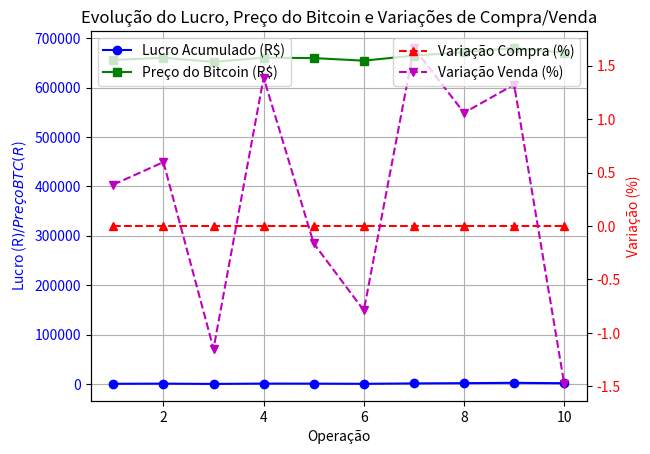

Reproduce this figure in Python.
import random
import matplotlib.pyplot as plt
from time import time
from datetime import datetime, timedelta

# Funções mockadas para simular interação com exchange
def mock_get_bitcoin_price():
    """Retorna um preço simulado do Bitcoin com variação de -5% a +5%."""
    global last_price
    variation = random.uniform(-0.001, 0.001)  # Variação realista do mercado
    new_price = last_price * (1 + variation)
    last_price = new_price
    return new_price

def mock_buy_bitcoin(montante, preco_compra, timestamp):
    """Simula a compra de Bitcoin, retornando a quantidade comprada."""
    taxa = montante * taxa_transacao
    btc_comprado = (montante - taxa) / preco_compra
    print(f"[MOCK] {timestamp.strftime('%Y-%m-%d %H:%M:%S')} - Comprou {btc_comprado:.5f} BTC por R${preco_compra:,.2f} (taxa: R${taxa:,.2f})")
    return btc_comprado, taxa

def mock_sell_bitcoin(btc_total, preco_venda, timestamp):
    """Simula a venda de Bitcoin, retornando o valor da venda."""
    valor_venda = btc_total * preco_venda
    taxa = valor_venda * taxa_transacao
    print(f"[MOCK] {timestamp.strftime('%Y-%m-%d %H:%M:%S')} - Vendeu {btc_total:.5f} BTC por R${preco_venda:,.2f} (taxa: R${taxa:,.2f})")
    return valor_venda, taxa


# Configurações iniciais
btc_total = 0  # Quantidade inicial de BTC
btc_custo_total = 654139.18  # Custo inicial de 1 BTC
montante = 50000  # Montante inicial para a primeira compra
last_price = btc_custo_total  # Preço inicial por BTC
qtd_operacoes = 10  # 30 operações
taxa_transacao = 0.002  # Taxa de 0,2% para compra e venda
meta_lucro = 0.05  # Meta de lucro de 5%
stop_loss = -0.02  # Stop-loss de -1%
lucro_minimo = 0.02  # Lucro mínimo para venda antecipadatotal_lucro = 0.0

total_lucro = 0.0
total_imposto = 0.0
total_taxas = 0.0
lucros = []  # Lucros acumulados
precos_venda = []  # Preços de venda (preço do Bitcoin)
variacoes_compra = []  # Variações de compra
variacoes_venda = []  # Variações de venda


print(f"{'Op':<3} {'Hora':<20} {'Preço Compra':<12} {'Taxa Compra R$':<14} {'BTC Comprado':<12} {'Custo R$':<12} {'Var Compra (%)':<14} {'Preço Venda':<12} {'Var Venda (%)':<14} {'Venda R$':<12} {'Lucro R$':<12} {'Imposto R$':<12} {'Taxa Venda R$':<14} {'Montante R$':<12} {'BTC Total'}")
for op in range(1, qtd_operacoes + 1):
    # Simula o início da operação (tempo inicial)
    start_time = time()
    simulated_start_time = datetime(2025, 7, 27, 10, 0)  # Data inicial fixa para simulação

    # Obtém o preço de compra
    preco_btc_compra = mock_get_bitcoin_price()
    variacao_compra = ((preco_btc_compra - last_price) / last_price) if last_price != 0 else 0.0

    # Compra
    btc_comprado, taxa_compra = mock_buy_bitcoin(montante, preco_btc_compra, simulated_start_time)
    btc_total = btc_comprado
    custo = btc_comprado * preco_btc_compra
    total_taxas += taxa_compra

    # Monitora o preço por até 24 horas (simulado em 24 intervalos)
    max_duration = 24 * 60 * 60  # 24 horas em segundos
    check_interval = 300 # Checa a cada 5 min
    elapsed_time = 0
    sold = False
    preco_btc_venda = preco_btc_compra
    variacao_venda = 0.0
    valor_venda = 0.0
    taxa_venda = 0.0
    lucro = 0.0
    imposto = 0.0

    while elapsed_time < max_duration and not sold:
        # Simula a passagem de 1 hora
        elapsed_time += check_interval
        current_time = simulated_start_time + timedelta(seconds=elapsed_time)
        current_price = mock_get_bitcoin_price()

        # Calcula a variação atual em relação ao preço de compra
        variacao_atual = (current_price - preco_btc_compra) / preco_btc_compra

        # Verifica condições de venda
        if variacao_atual <= stop_loss:
            # Stop-loss: vende se caiu mais de 1%
            preco_btc_venda = current_price
            variacao_venda = variacao_atual
            valor_venda, taxa_venda = mock_sell_bitcoin(btc_total, preco_btc_venda, current_time)
            total_taxas += taxa_venda
            lucro = valor_venda - custo
            imposto = lucro * 0.15 if valor_venda > 35000 and lucro > 0 else 0.0
            montante = valor_venda - taxa_venda  # Apenas taxa é descontada
            sold = True
        elif variacao_atual >= meta_lucro:
            # Meta de lucro: vende se atingiu 5%
            preco_btc_venda = current_price
            variacao_venda = variacao_atual
            valor_venda, taxa_venda = mock_sell_bitcoin(btc_total, preco_btc_venda, current_time)
            total_taxas += taxa_venda
            lucro = valor_venda - custo
            imposto = lucro * 0.15 if valor_venda > 35000 and lucro > 0 else 0.0
            montante = valor_venda - taxa_venda
            sold = True
        elif elapsed_time >= max_duration * 0.9 and variacao_atual >= lucro_minimo:
            # Venda antecipada: vende com lucro ≥2% após 90% do tempo
            preco_btc_venda = current_price
            variacao_venda = variacao_atual
            valor_venda, taxa_venda = mock_sell_bitcoin(btc_total, preco_btc_venda, current_time)
            total_taxas += taxa_venda
            lucro = valor_venda - custo
            imposto = lucro * 0.15 if valor_venda > 35000 and lucro > 0 else 0.0
            montante = valor_venda - taxa_venda
            sold = True
        elif elapsed_time >= max_duration:
            # Fim das 24h: vende ao preço atual
            preco_btc_venda = current_price
            variacao_venda = variacao_atual
            valor_venda, taxa_venda = mock_sell_bitcoin(btc_total, preco_btc_venda, current_time)
            total_taxas += taxa_venda
            lucro = valor_venda - custo
            imposto = lucro * 0.15 if valor_venda > 35000 and lucro > 0 else 0.0
            montante = valor_venda - taxa_venda
            sold = True
        else:
            # Não vende: espera o próximo ciclo
            print(f"[MOCK] {current_time.strftime('%Y-%m-%d %H:%M:%S')} - Não vendeu: preço atual R${current_price:,.2f}, variação {variacao_atual*100:.2f}%")

    total_lucro += lucro
    total_imposto += imposto
    lucros.append(total_lucro)
    precos_venda.append(preco_btc_venda)
    variacoes_compra.append(variacao_compra * 100)
    variacoes_venda.append(variacao_venda * 100)

    print(f"{op:<3} {current_time.strftime('%Y-%m-%d %H:%M:%S'):<20} R${preco_btc_compra:,.2f}   R${taxa_compra:,.2f}     {btc_comprado:.5f} BTC   R${custo:,.2f}   {variacao_compra*100:.2f}%      R${preco_btc_venda:,.2f}   {variacao_venda*100:.2f}%      R${valor_venda:,.2f}   R${lucro:,.2f}   R${imposto:,.2f}   R${taxa_venda:,.2f}     R${montante:,.2f}   {btc_total:.5f} BTC")

    # Atualiza o preço atual para a próxima iteração
    last_price = preco_btc_venda

# Resumo final
print("\n--- Resumo Final ---")
print(f"Lucro total:     R${total_lucro:,.2f}")
print(f"Imposto total:   R${total_imposto:,.2f}")
print(f"Taxas totais:    R${total_taxas:,.2f}")
print(f"Montante final:  R${montante:,.2f}")
print(f"BTC final:       {btc_total:.5f} BTC")
# Gráfico
fig, ax1 = plt.subplots()

# Eixo y principal: Lucro acumulado e preço do Bitcoin
ax1.plot(range(1, qtd_operacoes + 1), lucros, marker='o', linestyle='-', color='b', label='Lucro Acumulado (R$)')
ax1.plot(range(1, qtd_operacoes + 1), precos_venda, marker='s', linestyle='-', color='g', label='Preço do Bitcoin (R$)')
ax1.set_xlabel('Operação')
ax1.set_ylabel('Lucro (R$) / Preço BTC (R$)', color='b')
ax1.tick_params(axis='y', labelcolor='b')
ax1.grid(True)
ax1.legend(loc='upper left')

# Eixo y secundário: Variações de compra e venda
ax2 = ax1.twinx()
ax2.plot(range(1, qtd_operacoes + 1), variacoes_compra, marker='^', linestyle='--', color='r', label='Variação Compra (%)')
ax2.plot(range(1, qtd_operacoes + 1), variacoes_venda, marker='v', linestyle='--', color='m', label='Variação Venda (%)')
ax2.set_ylabel('Variação (%)', color='r')
ax2.tick_params(axis='y', labelcolor='r')
ax2.legend(loc='upper right')

plt.title('Evolução do Lucro, Preço do Bitcoin e Variações de Compra/Venda')
#plt.show()
